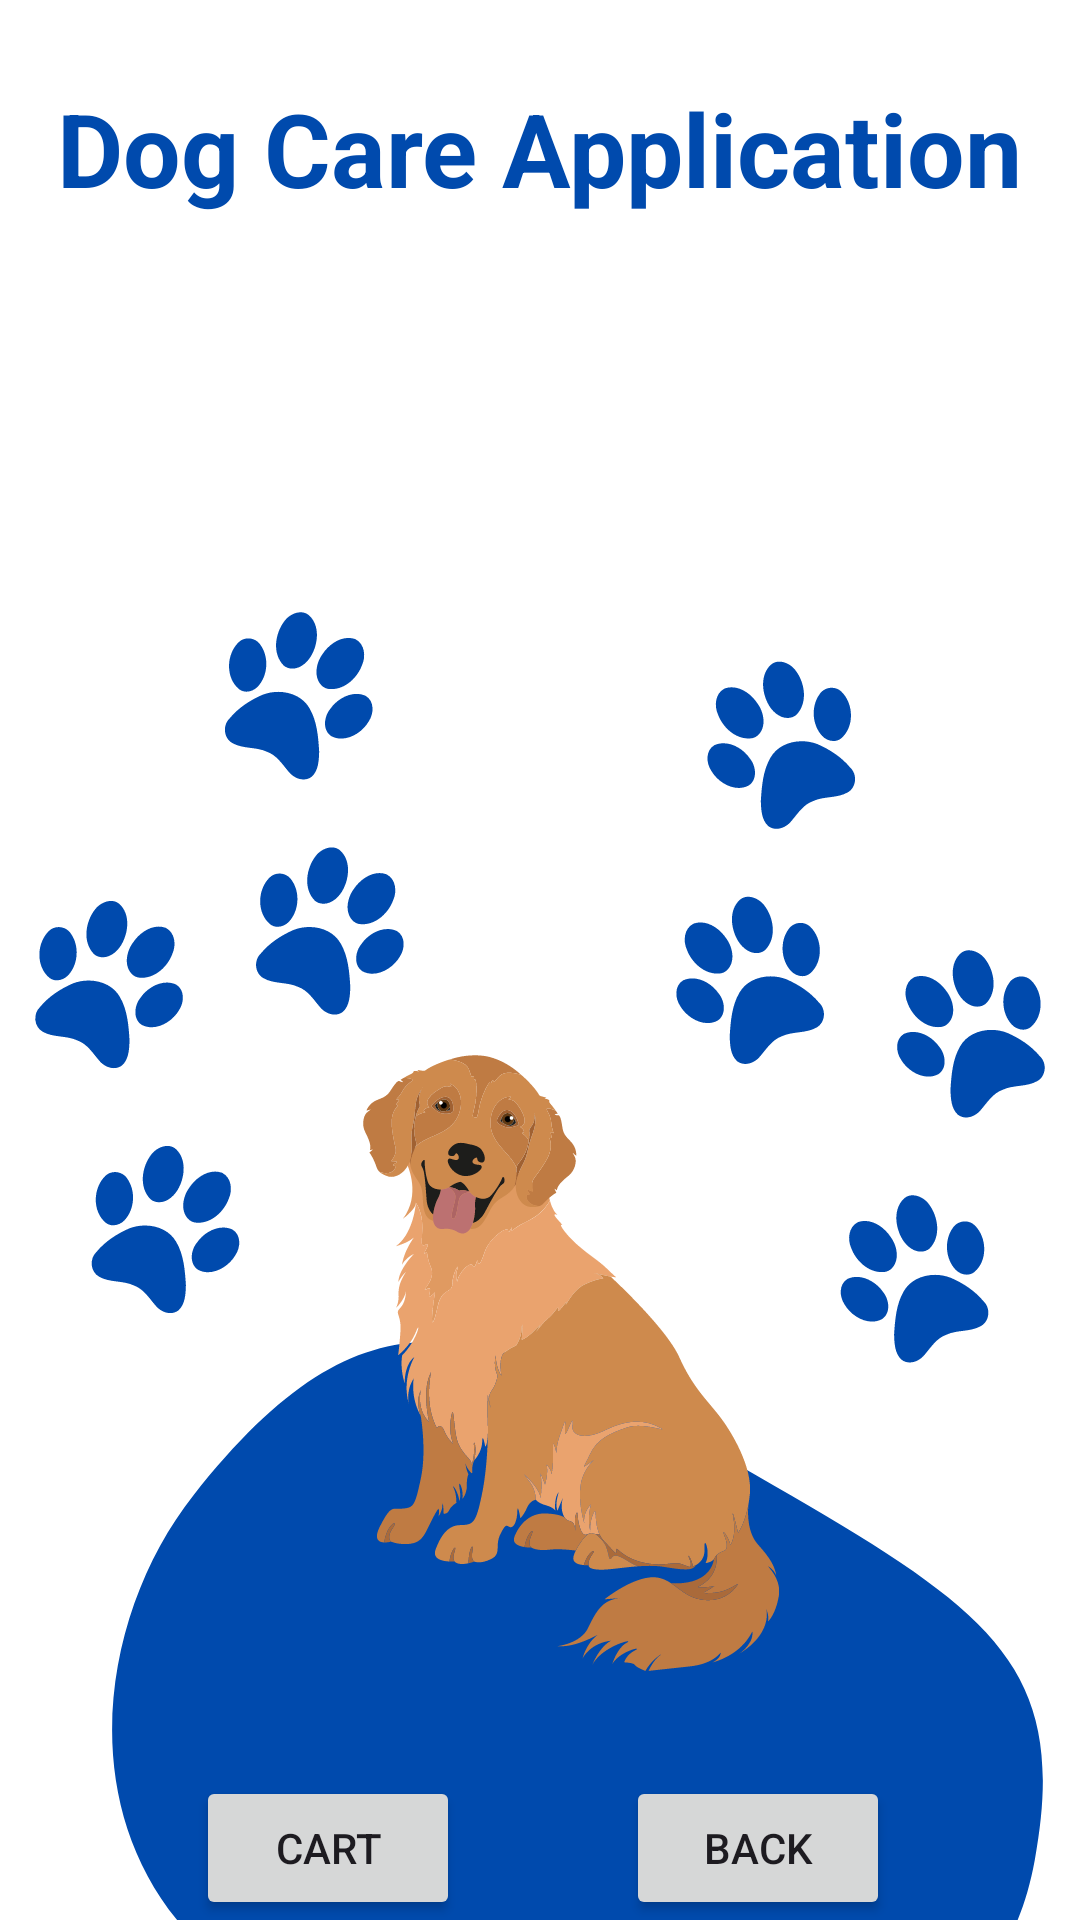

Reconstruct the res/layout file that produces this screen, plus the resources it refers to.
<!-- AndroidManifest.xml: application theme Theme.DogProductsApplication -->
<!-- res/layout/activity_items.xml -->
<?xml version="1.0" encoding="utf-8"?>
<androidx.constraintlayout.widget.ConstraintLayout xmlns:android="http://schemas.android.com/apk/res/android"
    xmlns:app="http://schemas.android.com/apk/res-auto"
    xmlns:tools="http://schemas.android.com/tools"
    android:id="@+id/main"
    android:layout_width="match_parent"
    android:layout_height="match_parent"
    tools:context=".ItemsActivity"
    android:background="@drawable/itemback">


    <TextView
        android:id="@+id/itemtitle"
        android:layout_width="wrap_content"
        android:layout_height="wrap_content"
        android:text="Dog Care Application"
        android:textColor="@color/Blue"
        android:textSize="34sp"
        android:textStyle="bold"
        app:layout_constraintBottom_toBottomOf="parent"
        app:layout_constraintEnd_toEndOf="parent"
        app:layout_constraintStart_toStartOf="parent"
        app:layout_constraintTop_toTopOf="parent"
        app:layout_constraintVertical_bias="0.045"/>

    <ListView
        android:id="@+id/listViewlt"
        android:layout_width="350dp"
        android:layout_height="500dp"
        android:layout_margin="10dp"
        android:layout_marginStart="16dp"
        android:layout_marginTop="16dp"
        android:layout_marginEnd="16dp"
        app:layout_constraintBottom_toBottomOf="parent"
        app:layout_constraintEnd_toEndOf="parent"
        app:layout_constraintStart_toStartOf="parent"
        app:layout_constraintTop_toBottomOf="@+id/itemtitle"
        app:layout_constraintVertical_bias="0.021" />

    <Button
        android:id="@+id/btnback"
        android:layout_width="wrap_content"
        android:layout_height="wrap_content"
        android:text="Back"
        app:layout_constraintBottom_toBottomOf="parent"
        app:layout_constraintEnd_toEndOf="parent"
        app:layout_constraintHorizontal_bias="0.767"
        app:layout_constraintStart_toStartOf="parent" />

    <Button
        android:id="@+id/btncart"
        android:layout_width="wrap_content"
        android:layout_height="wrap_content"
        android:text="Cart"
        app:layout_constraintBottom_toBottomOf="parent"
        app:layout_constraintEnd_toEndOf="parent"
        app:layout_constraintHorizontal_bias="0.24"
        app:layout_constraintStart_toStartOf="parent"
        app:layout_constraintTop_toTopOf="parent"
        app:layout_constraintVertical_bias="1.0" />

</androidx.constraintlayout.widget.ConstraintLayout>
<!-- resources referenced by this layout -->
<resources>
  <color name="Blue">#004aad</color>
  <!-- drawable itemback: png bitmap (drawable, 102184 bytes) -->
  <style name="Theme.DogProductsApplication" parent="Base.Theme.DogProductsApplication" />
  <style name="Base.Theme.DogProductsApplication" parent="Theme.Material3.DayNight.NoActionBar">
          
          
      </style>
</resources>
